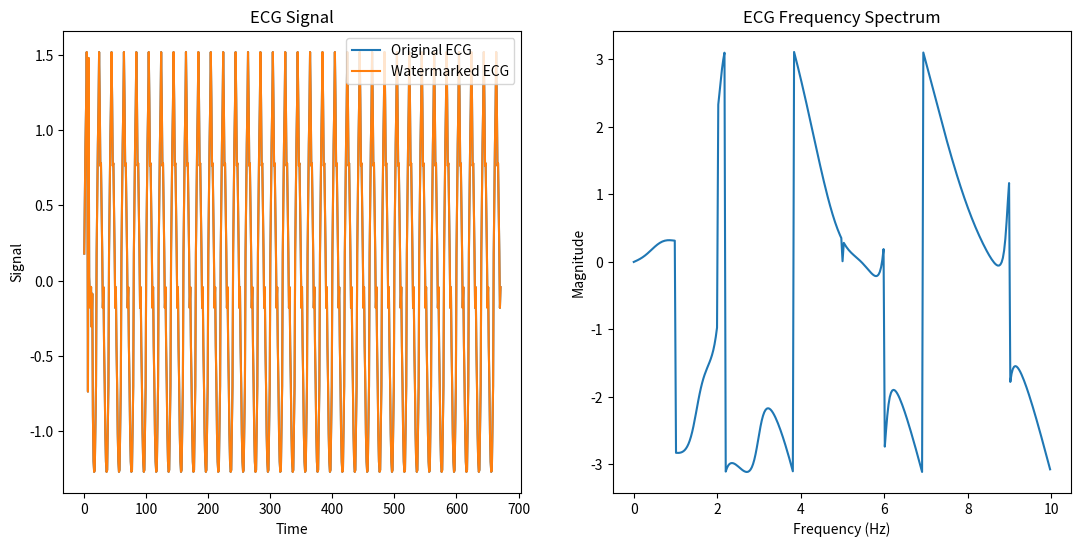

Reproduce this figure in Python.
import math
import numpy as np
import matplotlib.pyplot as plt
 
birth_date = '10-20-2020'
user_ssn   = 999_999_999
 
def convert_ssn_to_binary(user_ssn: int) -> str:
    """Converts decimal SSN number to binary + removes first 2 items"""
    return bin(user_ssn)[2:]
 
def split_and_pad_binary_ssn(binary_ssn: str, binary_ssn_chunk_len: int = 4) -> list:
    """Splits binary SSN into chunks of certain length + right-pads the last chunk
    with zeros if it's not the desired length
    INPUT:
    binary_ssn (str): Binary SSN
    binary_ssn_chunk_len (int): Desired length of output chunks, by default 4
    OUTPUT: binary_ssn_split (list): list of binary strings, each of length binary_ssn_chunk_len"""
 
    number_to_pad_with   = '0'
    binary_ssn_split     = [binary_ssn[i: i + binary_ssn_chunk_len] for i in range(0, len(binary_ssn), binary_ssn_chunk_len)]
    if len(binary_ssn_split[-1]) != binary_ssn_chunk_len: #righ pad
        binary_ssn_split[-1] = binary_ssn_split[-1].ljust(binary_ssn_chunk_len, number_to_pad_with)
    return binary_ssn_split
 
def _apply_hamming_for_1_chunk(binary_chunk: str) -> str:
    """Makes a Hamming(7,4) code for a 4-digit binary item
    INPUT: binary item (str) like 'd1 d2 d3 d4' = '1110'
    OUTPUT: Hamming(7,4) (str) of item, like 'p1 p2 d1 p3 d2 d3 d4'
    p1 checks if (d1 + d2 + d4) is even, then p1=0, else p1=1
    p2 checks if (d1 + d3 + d4) is even, then p2=0, else p2=1
    p3 checks if (d2 + d3 + d4) is even, then p3=0, else p3=1"""
    chunk_length = 4
    p1 = (chunk_length - (int(binary_chunk[0])+ int(binary_chunk[1])+ int(binary_chunk[3])) )%2
    p2 = (chunk_length - (int(binary_chunk[0])+ int(binary_chunk[2])+ int(binary_chunk[3])) )%2
    p3 = (chunk_length - (int(binary_chunk[1])+ int(binary_chunk[2])+ int(binary_chunk[3])) )%2
 
    binary_item_with_hamming = str(p1) + str(p2) + binary_chunk[0] + str(p3) + \
                               binary_chunk[1] + binary_chunk[2] + binary_chunk[3]
    return binary_item_with_hamming
 
def apply_hamming_to_all_ssn_chunks(binary_ssn_split: list) -> str:
    """Loops the Hamming function to all chunks, resulting in watermark W
    INPUT: binary_ssn_split (list): list of binary strings, each of length binary_ssn_chunk_len
    OUTPUT: ssn_with_hamming (str): combined sequence of all Hamming chunks (each 7digits)
    total length 7*8=56"""
 
    ssn_with_hamming = ''
    for ssn_chunk in binary_ssn_split:
        ssn_with_hamming += _apply_hamming_for_1_chunk(ssn_chunk)
    return ssn_with_hamming
 
 
binary_ssn       = convert_ssn_to_binary(user_ssn)
binary_ssn_split = split_and_pad_binary_ssn(binary_ssn, binary_ssn_chunk_len = 4)
ssn_with_hamming = apply_hamming_to_all_ssn_chunks(binary_ssn_split)
 
# =======================
subsequence_length = 3* len(ssn_with_hamming) # m = 3*l (from paper)
num_subsequences   = 4 # from me
n_timesteps        = math.floor(subsequence_length * num_subsequences) # from paper
 
fs         = 20 # sampling freq, from me (make sure its >2x the highest dominant signal freq)
x_values   = np.arange(0, n_timesteps/fs, 1/fs)
ecg_signal = 1.2 * np.sin(2 * np.pi * 1 * x_values) + \
             0.3 * np.sin(2 * np.pi * 2 * x_values) + \
             0.08* np.sin(2 * np.pi * 6 * x_values) + \
             0.1 * np.cos(2 * np.pi * 5 * x_values) + \
             0.08* np.cos(2 * np.pi * 9 * x_values) + \
             -1.5* np.exp(-((x_values - 0.3)/0.025)**2) +  \
             2.5 * np.exp(-((x_values - 0.37)/0.018)**2) + \
             -1.2* np.exp(-((x_values - 0.42)/0.025)**2) + \
             0.6 * np.exp(-((x_values - 0.65)/0.04)**2)
# =====================
 
def turn_watermark_to_nonbinary_sequence(ssn_with_hamming: str) -> np.array:
    """This function turns the binary watermark info of [0,1] to [-1,1];
    first it x2 the sequence so it becomes [2,0] then subtracts 1 to get [-1,1]
    Then we add a [0] at the beginning to make sure that when adding to
    Fourier coeffs, it does not add to the 1st Fourier term ('DC component')"""
 
    watermark = [0] + [2*int(i)-1 for i in ssn_with_hamming] # from [0,1] to [-1,1]
    return np.array(watermark)
 
def split_signal_to_subsequences(ecg_signal, subsequence_length: int) -> list:
    """Splits ECG signal to subsequences, as defined in the paper"""
    ecg_subsequences = [ecg_signal[i:i+subsequence_length] for i in range(0, n_timesteps, subsequence_length)]
    return ecg_subsequences
 
watermark        = turn_watermark_to_nonbinary_sequence(ssn_with_hamming)
ecg_subsequences = split_signal_to_subsequences(ecg_signal, subsequence_length)
 
def get_fourier_terms(ecg_subseq: np.array) -> tuple:
    """Calculates Fourier terms of a subsequence"""
    subseq_fft   = np.fft.fft(ecg_subseq)  # Apply FFT
    magnitudes   = np.abs(subseq_fft)
    phase_angles = np.angle(subseq_fft)
    return subseq_fft, magnitudes, phase_angles
 
def apply_watermark_to_subsequences(watermark: np.array, magnitudes: np.array, power) -> list:
    """Applies watermark to the initial section of the Fourier magnitudes. Note that the
    first item in watermark is 0, so the watermark is 1 bit longer than the subsequence/3"""
    modified_magnitudes                  = magnitudes.copy()
    modified_magnitudes[:len(watermark)] = np.maximum(0, magnitudes[:len(watermark)] + power*watermark)
    return modified_magnitudes
 
def get_mae(sequence1, sequence2) -> float:
    """Calculates the Mean Absolute Error between 2 sequences"""
    return np.mean(np.abs(sequence1 - sequence2)/sequence1) * 100
 
 
watermarked_subsequences = []
power = 0.01 # power, used 0.01-0.1 range (paper doesnt give value)
for ecg_subseq in ecg_subsequences:
    subseq_fft, magnitudes, phase_angles = get_fourier_terms(ecg_subseq)
 
    modified_magnitude = apply_watermark_to_subsequences(watermark, magnitudes, power)
 
    modified_fft_series = modified_magnitude * np.exp(1j * phase_angles)
    watermarked_subseq  = np.fft.ifft(modified_fft_series).real # keep real part
    watermarked_subsequences.append(watermarked_subseq)
    print(get_mae(ecg_subseq, watermarked_subseq))
 
watermarked_ecg_signal = np.concatenate(watermarked_subsequences)
mae  = get_mae(ecg_signal, watermarked_ecg_signal)
mape = np.mean(np.abs((ecg_signal - watermarked_ecg_signal)/ecg_signal)) * 100
print(f"MAE {mae}, MAPE {mape}")
 
 
def calculate_beta(rho_values, num_subsequences):
    beta = np.sum(rho_values)/num_subsequences
    return beta
 
 
plt.figure(figsize=(13,6))
plt.subplot(1,2,1)
plt.plot(ecg_signal, label="Original ECG")
plt.plot(watermarked_ecg_signal, label="Watermarked ECG")
plt.title("ECG Signal")
plt.xlabel("Time")
plt.ylabel("Signal")
plt.legend()
 
ecg_fft    = np.fft.fft(ecg_signal)
freqs      = np.fft.fftfreq(n_timesteps, d=1/fs)
phases     = np.angle(ecg_fft)
 
plt.subplot(1,2,2)
plt.plot(freqs[:len(freqs)//2], phases[:len(freqs)//2])  # Magnitudes for positive frequencies
plt.title("ECG Frequency Spectrum")
plt.xlabel("Frequency (Hz)")
plt.ylabel("Magnitude")
plt.show()
 